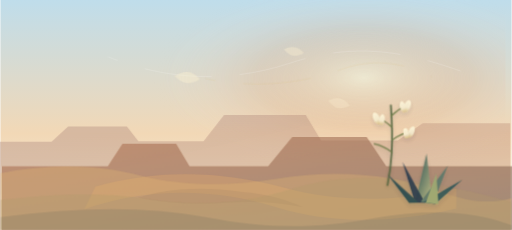
t = 0.00 s
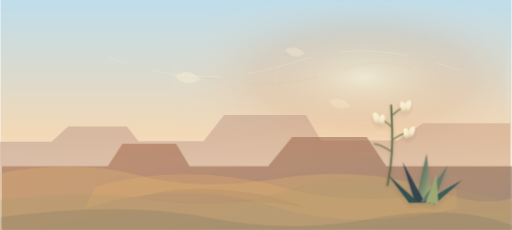
t = 1.67 s
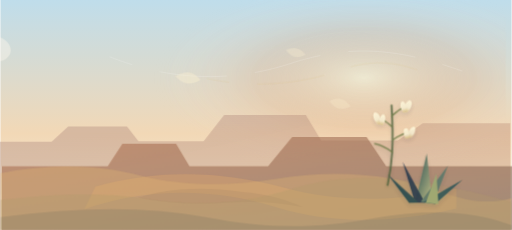
t = 3.33 s
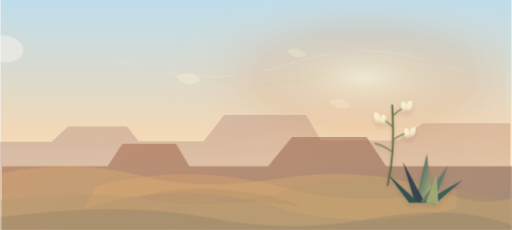
t = 5.00 s
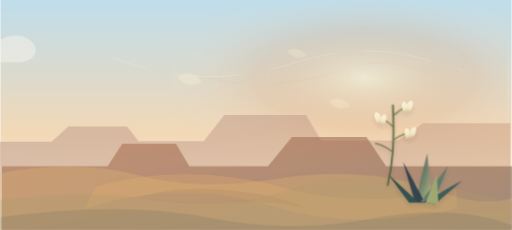
t = 6.67 s
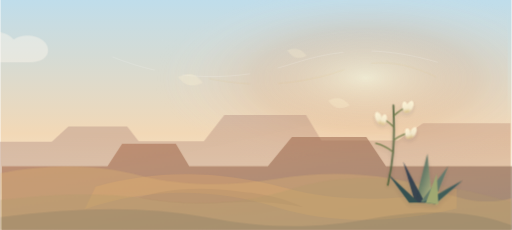
t = 8.33 s

The animated SVG that drew these frames (rendered in a browser with its animation timeline set to each time). Animation: 10 CSS @keyframes rules; frames cover the first 8.33 s, repeats indefinitely.

        <svg xmlns="http://www.w3.org/2000/svg" viewBox="0 0 1600 720" role="img" aria-labelledby="title desc">
          <title id="title">Animated desert buttes, arroyos, and yucca flowers</title>
          <desc id="desc">A dry animated butte and arroyo scene with layered desert mesas, yucca flowers, drifting clouds, and wind lines.</desc>
          <defs>
            <linearGradient id="sky" x1="0" y1="0" x2="0" y2="1">
              <stop offset="0" stop-color="#bfddeb"/>
              <stop offset="0.58" stop-color="#f2d8b6"/>
              <stop offset="1" stop-color="#f6f2df"/>
            </linearGradient>
            <radialGradient id="sunwash" cx="0.72" cy="0.34" r="0.42">
              <stop offset="0" stop-color="#fff7d7" stop-opacity="0.9"/>
              <stop offset="0.52" stop-color="#df9462" stop-opacity="0.28"/>
              <stop offset="1" stop-color="#ffffff" stop-opacity="0"/>
            </radialGradient>
            <linearGradient id="farTone" x1="0" y1="0" x2="1" y2="1">
              <stop offset="0" stop-color="#aa8883" stop-opacity="0.70"/>
              <stop offset="1" stop-color="#d19a74" stop-opacity="0.68"/>
            </linearGradient>
            <linearGradient id="nearTone" x1="0" y1="0" x2="1" y2="1">
              <stop offset="0" stop-color="#b5724f"/>
              <stop offset="1" stop-color="#6f5b50"/>
            </linearGradient>

  <linearGradient id="yuccaLeaf" x1="0" y1="0" x2="1" y2="1">
    <stop offset="0" stop-color="#203d43"/>
    <stop offset="0.48" stop-color="#66806a"/>
    <stop offset="1" stop-color="#c6c58a"/>
  </linearGradient>
  <linearGradient id="flower" x1="0" y1="0" x2="0" y2="1">
    <stop offset="0" stop-color="#fff8db"/>
    <stop offset="0.62" stop-color="#f4ecd0"/>
    <stop offset="1" stop-color="#d6bd80"/>
  </linearGradient>
  <filter id="softShadow" x="-20%" y="-20%" width="140%" height="150%">
    <feDropShadow dx="0" dy="14" stdDeviation="14" flood-color="#173047" flood-opacity="0.13"/>
  </filter>

            <style>
  .sun-glow { animation: geo-sun 28s ease-in-out infinite alternate; }
  .cloud-bank { animation: geo-clouds 82s linear infinite; }
  .far-range { animation: geo-far 44s ease-in-out infinite alternate; }
  .mid-range { animation: geo-mid 38s ease-in-out infinite alternate; }
  .near-feature { animation: geo-near 34s ease-in-out infinite alternate; }
  .wind-line {
    fill: none;
    stroke: rgba(255,255,255,0.42);
    stroke-width: 1.4;
    stroke-linecap: round;
    stroke-dasharray: 210 90;
    animation: geo-wind 28s linear infinite;
  }
  .wind-line.thin { stroke-width: 0.9; opacity: 0.38; animation-duration: 34s; }
  .wind-line.gold { stroke: rgba(216,187,104,0.28); animation-duration: 31s; }
  .yucca-sway {
    transform-box: fill-box;
    transform-origin: 50% 100%;
    animation: geo-yucca 10.5s ease-in-out infinite alternate;
  }
  .yucca-sway.slow { animation-duration: 13s; animation-delay: -1.2s; }
  .leaf-sway {
    transform-box: fill-box;
    transform-origin: 50% 100%;
    animation: geo-leaf 12s ease-in-out infinite alternate;
  }
  .blossom {
    transform-box: fill-box;
    transform-origin: 50% 18%;
    animation: geo-blossom 9s ease-in-out infinite alternate;
  }
  .blossom.d2 { animation-delay: -1.6s; }
  .blossom.d3 { animation-delay: -3.1s; }
  .seed {
    transform-box: fill-box;
    transform-origin: 0 0;
    animation: geo-seed 24s ease-in-out infinite;
  }
  .seed.s2 { animation-delay: -4s; }
  .seed.s3 { animation-delay: -8s; }
  @keyframes geo-sun {
    from { transform: translate(-3px, 1px) scale(0.99); opacity: 0.54; }
    to { transform: translate(4px, -2px) scale(1.01); opacity: 0.68; }
  }
  @keyframes geo-clouds {
    from { transform: translateX(-220px); }
    to { transform: translateX(1700px); }
  }
  @keyframes geo-far {
    from { transform: translateX(-4px); }
    to { transform: translateX(5px); }
  }
  @keyframes geo-mid {
    from { transform: translateX(6px); }
    to { transform: translateX(-5px); }
  }
  @keyframes geo-near {
    from { transform: translateX(-3px) translateY(0.5px); }
    to { transform: translateX(3px) translateY(-0.5px); }
  }
  @keyframes geo-wind {
    from { stroke-dashoffset: 180; transform: translateX(-18px); }
    to { stroke-dashoffset: -180; transform: translateX(26px); }
  }
  @keyframes geo-yucca {
    from { transform: rotate(-0.8deg) translateX(-1px); }
    to { transform: rotate(1.1deg) translateX(1.5px); }
  }
  @keyframes geo-leaf {
    from { transform: rotate(-0.45deg); }
    to { transform: rotate(0.75deg); }
  }
  @keyframes geo-blossom {
    from { transform: rotate(-1.2deg) translateY(0); }
    to { transform: rotate(1deg) translateY(1px); }
  }
  @keyframes geo-seed {
    0%, 100% { transform: translate(0, 0) rotate(-3deg); opacity: 0.54; }
    50% { transform: translate(14px, 4px) rotate(4deg); opacity: 0.36; }
  }
  @media (prefers-reduced-motion: reduce) {
    .sun-glow,
    .cloud-bank,
    .far-range,
    .mid-range,
    .near-feature,
    .wind-line,
    .yucca-sway,
    .leaf-sway,
    .blossom,
    .seed {
      animation: none !important;
    }
  }
</style>
          </defs>
          <rect width="1600" height="720" fill="url(#sky)"/>
          <rect width="1600" height="720" fill="url(#sunwash)" class="sun-glow"/>
          <g class="cloud-bank" opacity="0.42">
            <path d="M-160 162c22-39 76-46 104-20 22-44 90-56 122-18 24-18 68-17 92 3 32 27 16 68-42 68h-276z" fill="#fff8ee"/>
            <path d="M-520 238c16-30 54-37 76-16 15-34 64-46 89-18 18-14 54-13 72 4 25 23 14 54-30 54h-207z" fill="#fff8ee" opacity="0.78"/>
          </g>
          <path class="wind-line thin" d="M515 126c168 48 292 50 436 2 126-42 236-38 364 7"/>
          <path class="wind-line" d="M356 178c190 76 384 80 566 20 192-63 342-45 536 24"/>
          <path class="wind-line gold" d="M660 246c142 30 288 20 422-28 102-37 192-24 286 22"/>
          <g class="far-range"><path d="M0 444h164l52-48h184l36 46h204l64-82h256l48 80h240l78-54h274v334H0z" fill="url(#farTone)" opacity="0.58"/></g>
          <g class="mid-range"><path d="M0 520h330l46-70h168l42 70h246l76-92h232l62 92h398v200H0z" fill="url(#nearTone)" opacity="0.58"/></g>
          <g class="near-feature"><path d="M300 584c190-54 388-52 594 4 162 44 337 45 536 2v62c-212 50-399 46-564-4-204-62-404-60-600 6z" fill="#d8a46e" opacity="0.42"/><path d="M760 600c-126-18-234-12-326 18 90 18 181 23 274 16 84-6 165-2 242 14-54-26-118-42-190-48z" fill="#8a6f5d" opacity="0.24"/></g>
          <g id="plains" opacity="0.95">
            <path d="M0 542c155-30 300-28 438 8 122 31 265 36 426 10 182-30 355-18 520 42 85 31 155 37 216 18v100H0z" fill="#e1b973" opacity="0.34"/>
            <path d="M0 626c184-22 324-23 446-5 176 26 318 17 460-28 188-58 388-46 694 40v87H0z" fill="#b19a69" opacity="0.32"/>
            <path d="M0 680c250-34 465-34 642 0 190 36 336 38 528 3 170-31 316-22 430 22v15H0z" fill="#173047" opacity="0.10"/>
          </g>

    <g filter="url(#softShadow)" opacity="0.88" transform="translate(1212 330) scale(0.58)">
      <g class="leaf-sway">
        <path d="M150 520l62-260 30 270z" fill="url(#yuccaLeaf)"/>
        <path d="M148 524l-66-220 120 222z" fill="#173047" opacity="0.9"/>
        <path d="M178 520l148-194-80 204z" fill="#59786a"/>
        <path d="M190 523l214-120-148 130z" fill="#2d5557"/>
        <path d="M116 526L0 370l168 154z" fill="#24474d"/>
        <path d="M206 526l58-158 10 164z" fill="#9baa72"/>
      </g>
      <g class="yucca-sway slow" transform="translate(202 54)">
        <path d="M0 430C24 320 36 213 24 0" fill="none" stroke="#4f623d" stroke-width="10" stroke-linecap="round"/>
        <path d="M24 58c24-24 52-42 82-55" fill="none" stroke="#60723e" stroke-width="7" stroke-linecap="round"/>
        <path d="M24 114c-25-25-48-39-75-49" fill="none" stroke="#60723e" stroke-width="7" stroke-linecap="round"/>
        <path d="M30 186c34-24 65-37 104-43" fill="none" stroke="#60723e" stroke-width="7" stroke-linecap="round"/>
        <path d="M26 252c-28-22-59-38-94-46" fill="none" stroke="#60723e" stroke-width="7" stroke-linecap="round"/>
        <g class="blossom"><ellipse cx="112" cy="4" rx="17" ry="33" fill="url(#flower)" transform="rotate(25 112 4)"/><ellipse cx="88" cy="8" rx="15" ry="30" fill="url(#flower)" transform="rotate(-12 88 8)"/></g>
        <g class="blossom d2"><ellipse cx="-54" cy="68" rx="17" ry="34" fill="url(#flower)" transform="rotate(-24 -54 68)"/><ellipse cx="-26" cy="76" rx="15" ry="29" fill="url(#flower)" transform="rotate(12 -26 76)"/></g>
        <g class="blossom d3"><ellipse cx="132" cy="144" rx="15" ry="32" fill="url(#flower)" transform="rotate(26 132 144)"/><ellipse cx="104" cy="151" rx="14" ry="28" fill="url(#flower)" transform="rotate(-10 104 151)"/></g>
      </g>
    </g>

          <g opacity="0.72">
            <path class="seed" d="M545 238c34-18 54-14 78 14-32 18-57 12-78-14z" fill="#fff3d3"/>
            <path class="seed s2" d="M884 154c26-13 43-9 62 12-26 15-45 10-62-12z" fill="#fff3d3"/>
            <path class="seed s3" d="M1016 312c28-16 47-11 68 13-29 16-50 11-68-13z" fill="#fff3d3"/>
          </g>
        </svg>
